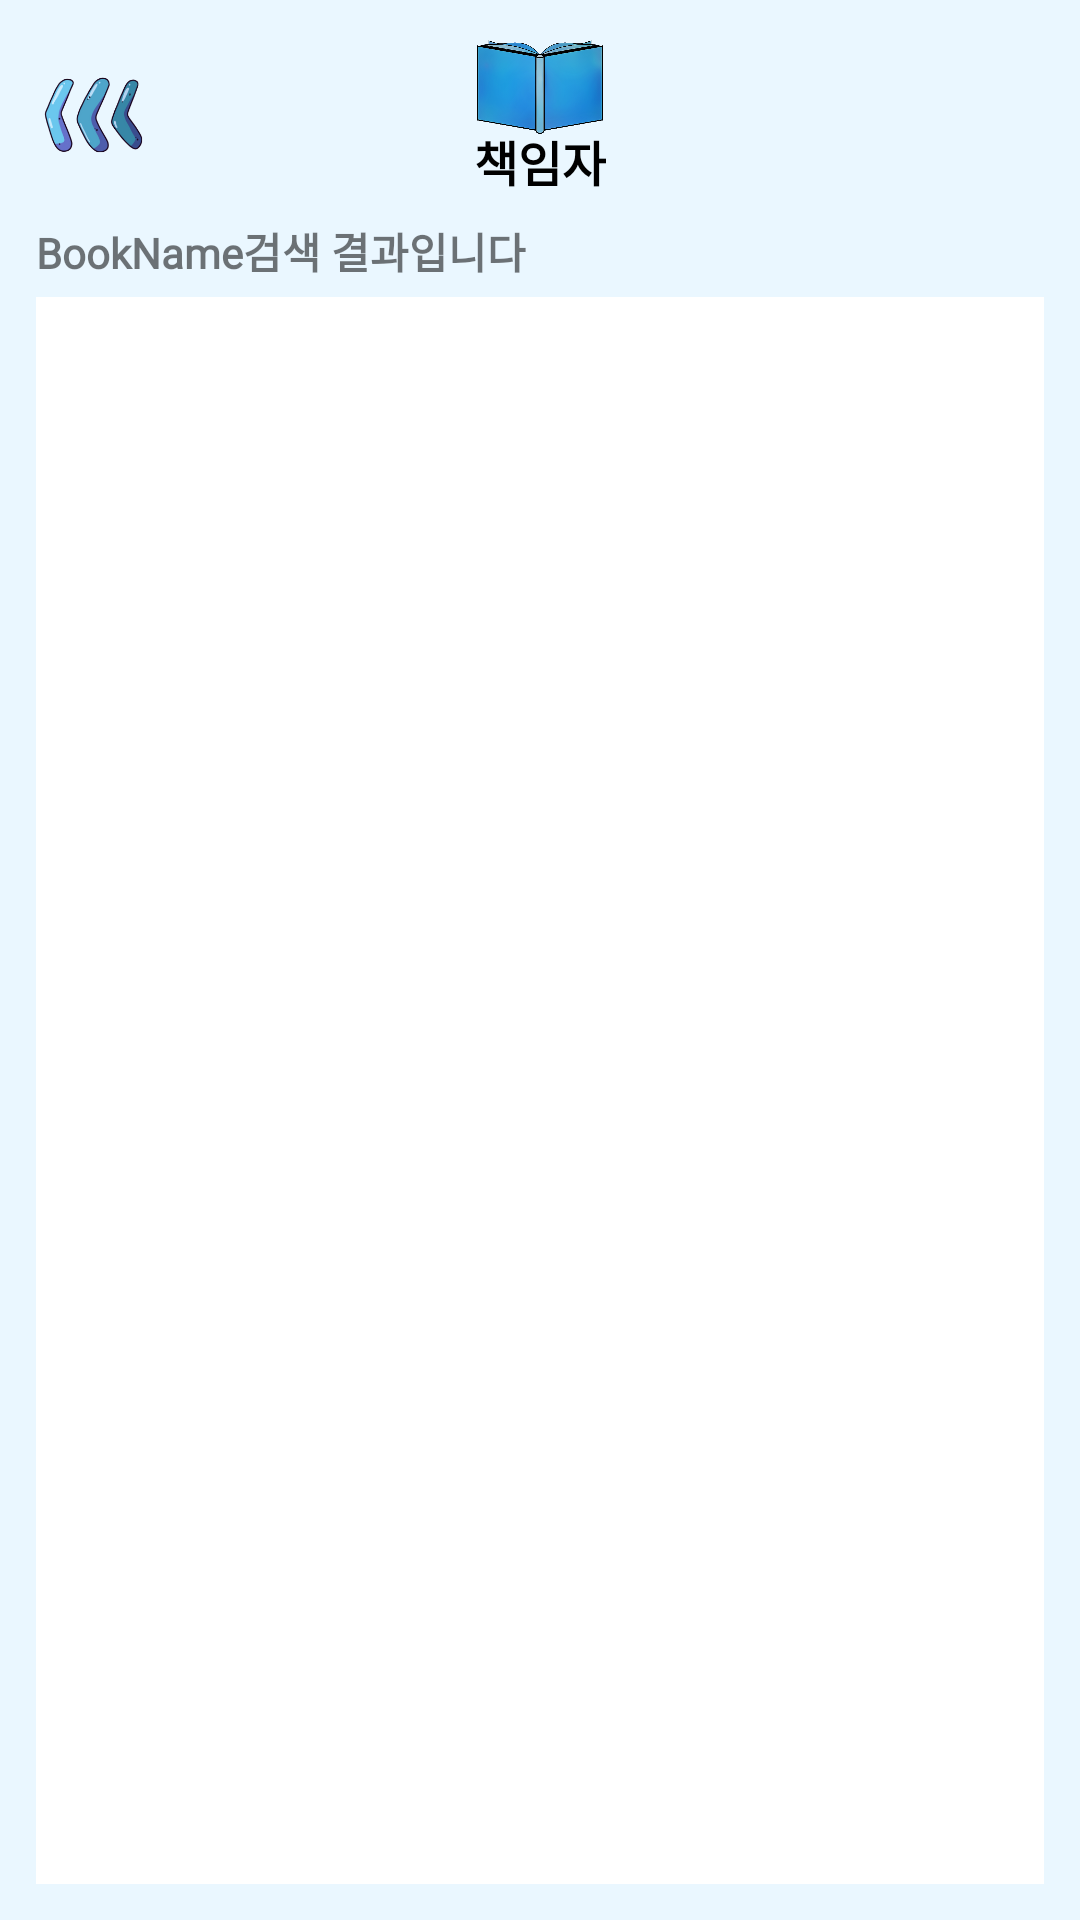

Write the Android layout XML for this screen, with the resource values it uses.
<!-- AndroidManifest.xml: application theme Theme.BookOwner -->
<!-- res/layout/activity_search.xml -->
<?xml version="1.0" encoding="utf-8"?>
<RelativeLayout xmlns:android="http://schemas.android.com/apk/res/android"
    xmlns:app="http://schemas.android.com/apk/res-auto"
    xmlns:tools="http://schemas.android.com/tools"
    android:layout_width="match_parent"
    android:layout_height="match_parent"
    tools:context=".activites.SearchActivity"
    android:background="#EAF7FF">

    <ImageView
        android:id="@+id/iv_before"
        android:layout_width="40dp"
        android:layout_height="wrap_content"
        android:layout_marginTop="24dp"
        android:layout_marginLeft="12dp"
        android:adjustViewBounds="true"
        android:src="@drawable/before" />

    <ImageView
        android:id="@+id/app_logo"
        android:layout_width="42dp"
        android:layout_height="42dp"
        android:layout_centerHorizontal="true"
        android:src="@drawable/book"
        android:layout_marginTop="8dp"/>
    <TextView
        android:id="@+id/app_name"
        android:layout_width="wrap_content"
        android:layout_height="wrap_content"
        android:fontFamily="@font/app_name"
        android:text="@string/name"
        android:textColor="@color/black"
        android:textSize="16sp"
        android:textStyle="bold"
        android:layout_centerHorizontal="true"
        android:layout_marginTop="42dp"/>

    <TextView
        android:id="@+id/tv_search_result"
        android:layout_width="wrap_content"
        android:layout_height="wrap_content"
        android:layout_below="@id/app_name"
        android:layout_marginLeft="12dp"
        android:layout_marginTop="8dp"
        android:layout_marginBottom="3dp"
        android:fontFamily="@font/main"
        android:text="BookName검색 결과입니다"
        android:textStyle="bold"
        android:textSize="14sp"/>

    <androidx.recyclerview.widget.RecyclerView
        android:id="@+id/recycler_search"
        android:layout_width="match_parent"
        android:layout_height="match_parent"
        android:layout_below="@id/tv_search_result"
        android:layout_marginLeft="12dp"
        android:layout_marginTop="2dp"
        android:layout_marginRight="12dp"
        android:layout_marginBottom="12dp"
        app:layoutManager="androidx.recyclerview.widget.LinearLayoutManager"
        android:orientation="vertical"
        android:background="@color/white" />
</RelativeLayout>
<!-- resources referenced by this layout -->
<resources>
  <!-- drawable before: png bitmap (drawable, 32680 bytes) -->
  <!-- drawable book: png bitmap (drawable, 156827 bytes) -->
  <string name="name">책임자</string>
  <style name="Theme.BookOwner" parent="Theme.MaterialComponents.DayNight.NoActionBar">
          
          <item name="colorPrimary">#5A78AF</item>
          <item name="colorPrimaryVariant">#5A78AF</item>
          <item name="colorOnPrimary">@color/white</item>
          
          <item name="colorSecondary">@color/teal_200</item>
          <item name="colorSecondaryVariant">@color/teal_700</item>
          <item name="colorOnSecondary">#FFFFFF</item>
          
          <item name="android:statusBarColor">#5A78AF</item>
          
      </style>
  <!-- not gathered from this repository: default colours our renderer supplied (Android Studio template values) -->
  <color name="teal_200">#FF03DAC5</color>
  <color name="teal_700">#FF018786</color>
  <color name="black">#FF000000</color>
  <color name="white">#FFFFFFFF</color>
</resources>
